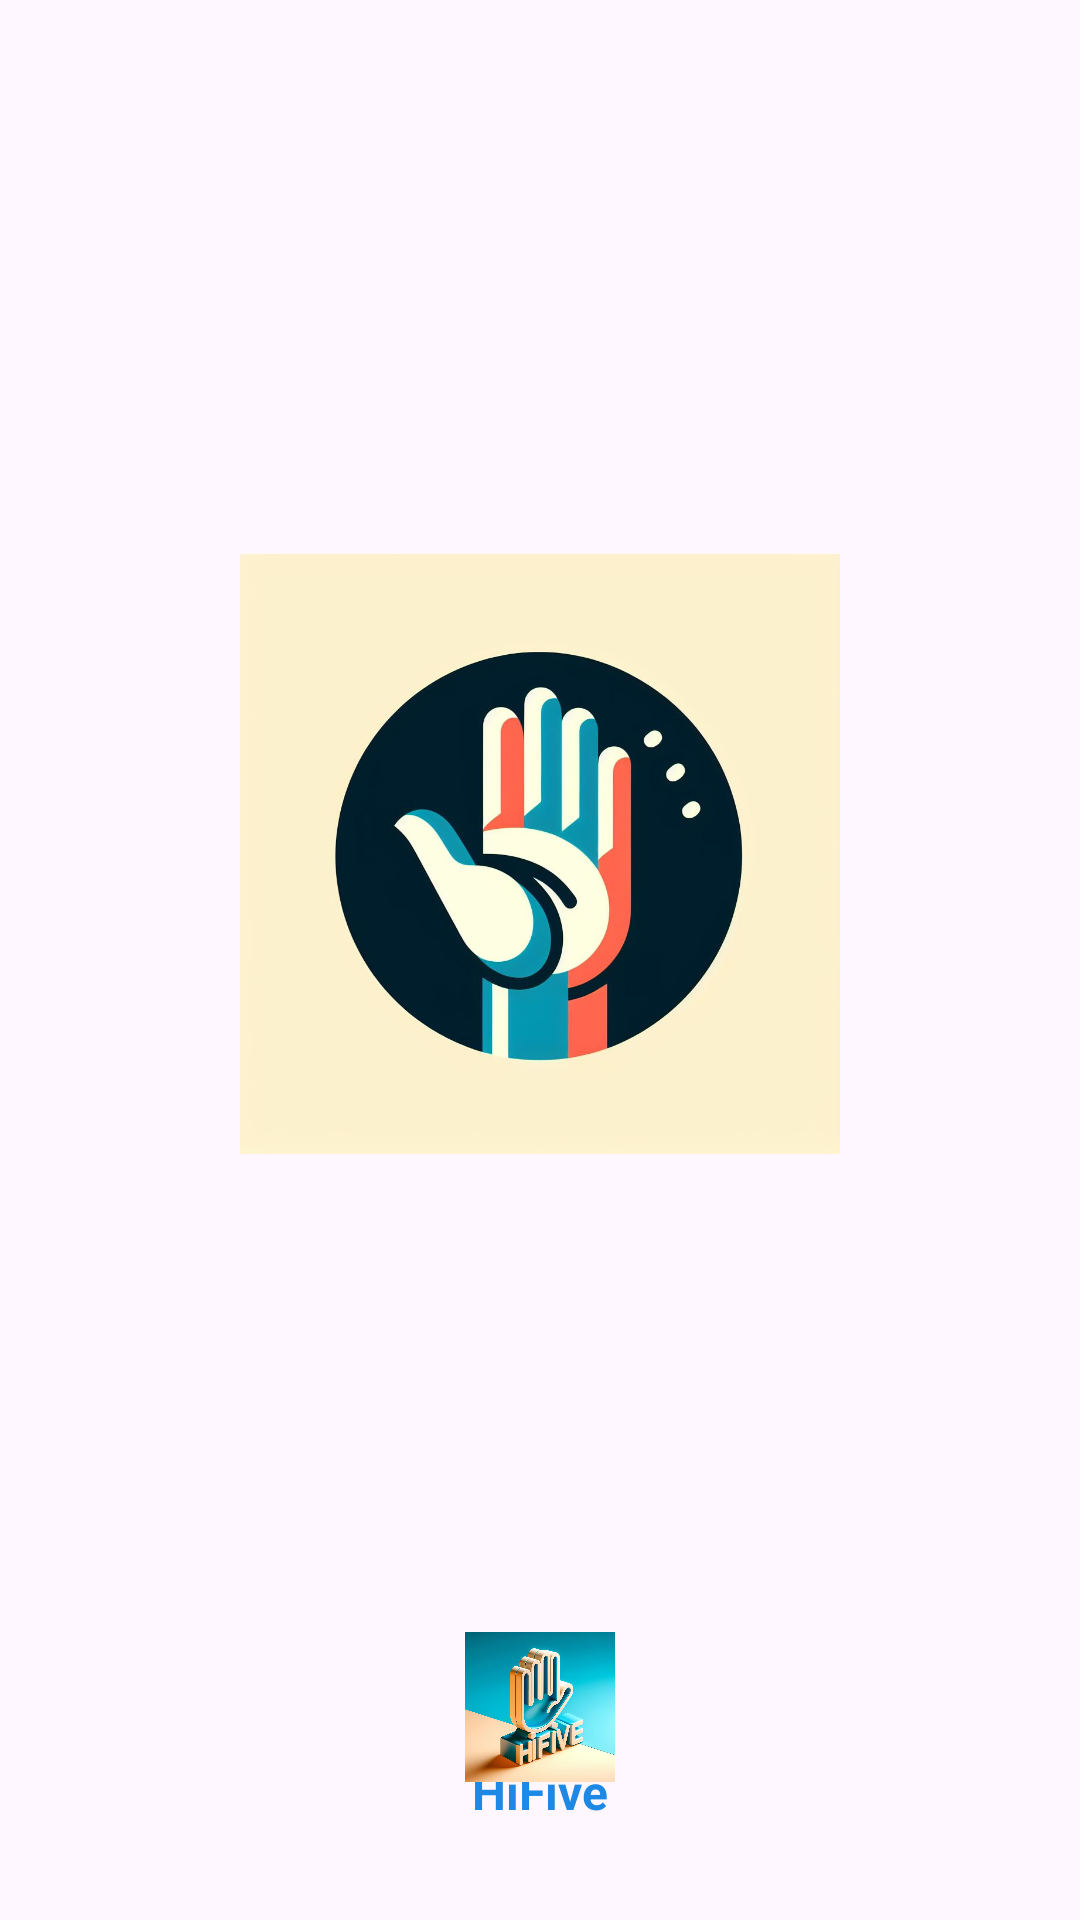

The Android layout XML behind this screen, and the referenced resources:
<!-- AndroidManifest.xml: application theme Theme.HiFive -->
<!-- res/layout/activity_main.xml -->
<?xml version="1.0" encoding="utf-8"?>
<androidx.constraintlayout.widget.ConstraintLayout xmlns:android="http://schemas.android.com/apk/res/android"
    xmlns:app="http://schemas.android.com/apk/res-auto"
    xmlns:tools="http://schemas.android.com/tools"
    android:layout_width="match_parent"
    android:layout_height="match_parent"
    tools:context=".MainActivity">

    <ImageView
        android:id="@+id/imageView4"
        android:layout_width="200dp"
        android:layout_height="200dp"
        app:layout_constraintBottom_toBottomOf="parent"
        app:layout_constraintEnd_toEndOf="parent"
        app:layout_constraintStart_toStartOf="parent"
        app:layout_constraintTop_toTopOf="parent"
        app:layout_constraintVertical_bias="0.42000002"
        app:srcCompat="@drawable/instagram" />

    <TextView
        android:id="@+id/textView"
        android:layout_width="wrap_content"
        android:layout_height="wrap_content"
        android:layout_marginBottom="32dp"
        android:text="HiFive"
        android:textColor="@color/blue"
        android:textSize="16sp"
        android:textStyle="bold"
        app:layout_constraintBottom_toBottomOf="parent"
        app:layout_constraintEnd_toEndOf="parent"
        app:layout_constraintStart_toStartOf="parent" />

    <ImageView
        android:id="@+id/imageView8"
        android:layout_width="50dp"
        android:layout_height="50dp"
        android:layout_marginBottom="-8dp"
        app:layout_constraintBottom_toTopOf="@+id/textView"
        app:layout_constraintEnd_toEndOf="parent"
        app:layout_constraintStart_toStartOf="parent"
        app:srcCompat="@drawable/logo" />

</androidx.constraintlayout.widget.ConstraintLayout>
<!-- resources referenced by this layout -->
<resources>
  <color name="blue">#1E88E5</color>
  <!-- drawable instagram: png bitmap (drawable, 60449 bytes) -->
  <!-- drawable logo: png bitmap (drawable, 86767 bytes) -->
  <style name="Theme.HiFive" parent="Base.Theme.HiFive" />
  <style name="Base.Theme.HiFive" parent="Theme.Material3.DayNight.NoActionBar">
          
          
          <item name="android:statusBarColor">@android:color/transparent</item>
          <item name="fontFamily">@font/aldrich</item>
  
      </style>
</resources>
